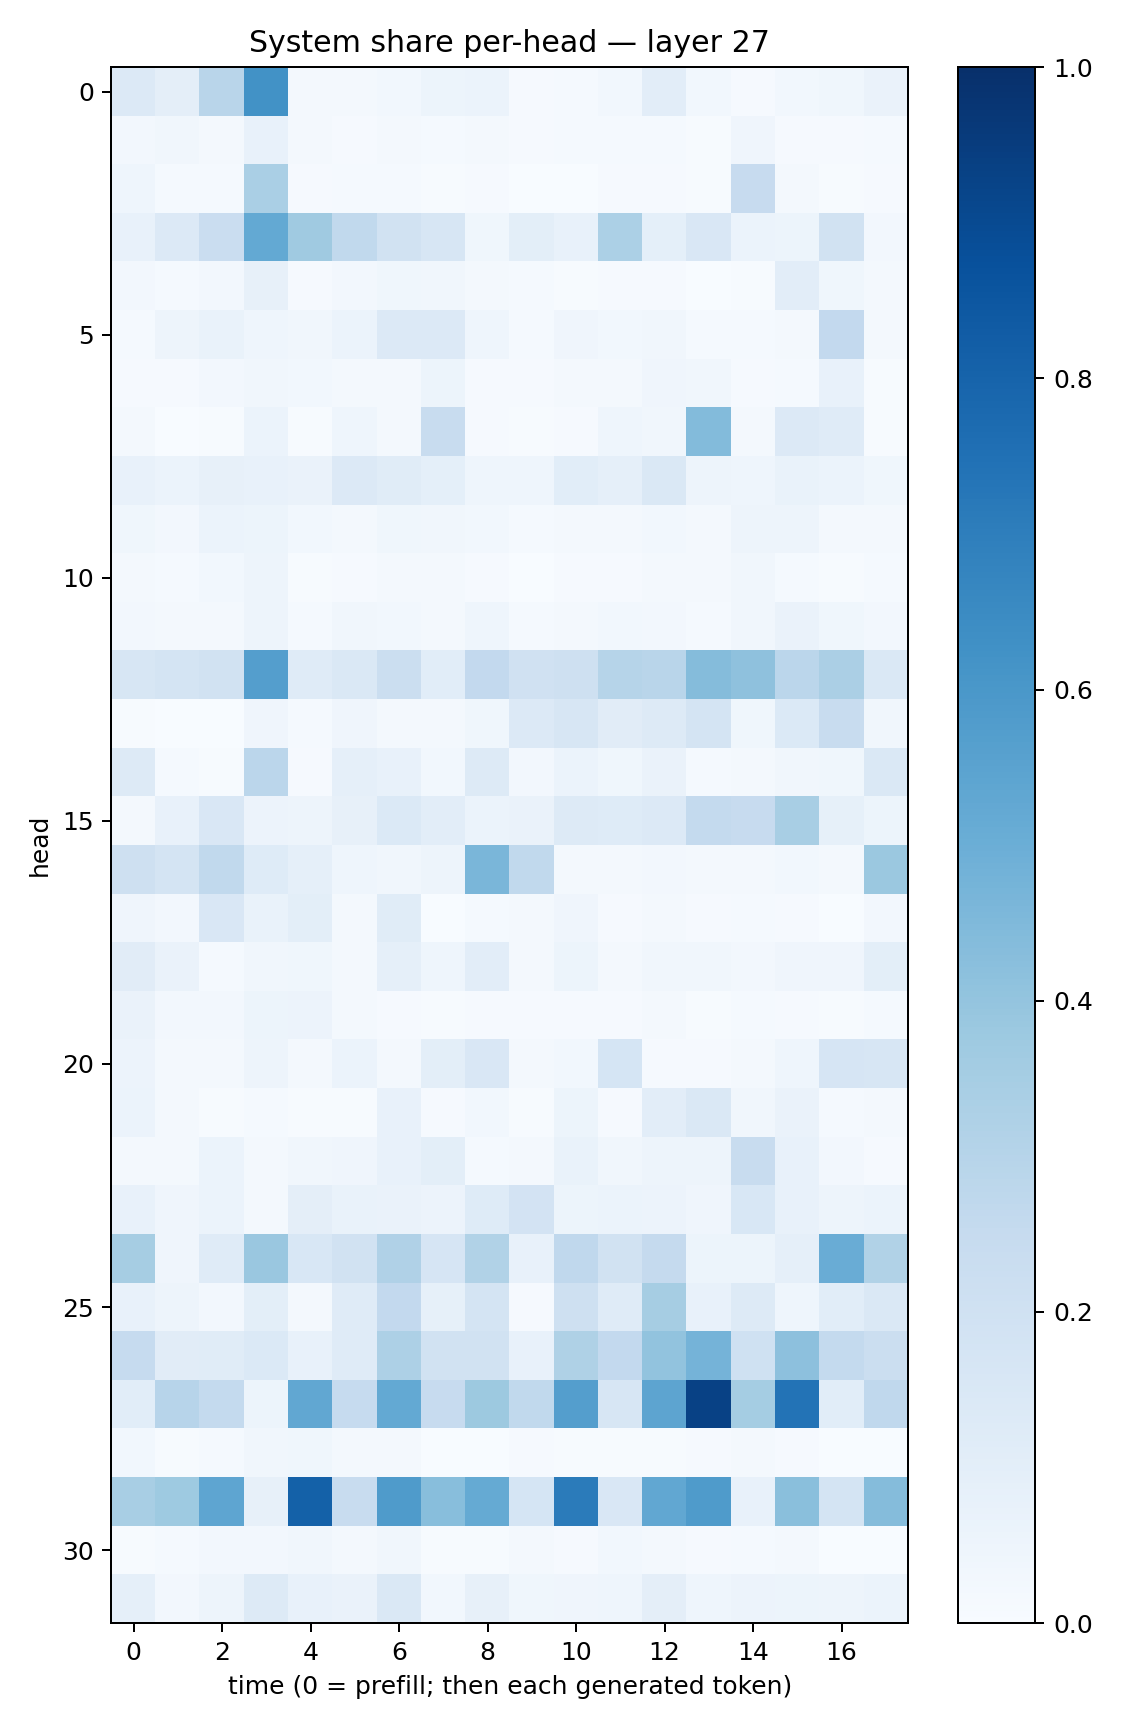

Data behind this chart, as committed beside it:
0.13287543, 0.0939972, 0.29050273, 0.62231576, 0.01702484, 0.01666197, 0.027865844, 0.054496754, 0.061354823, 0.008840156, 0.012861934, 0.029607726, 0.10206127, 0.028746324, 0.010533609, 0.030536804, 0.037196532, 0.063162394
0.02688, 0.032, 0.01786, 0.07785, 0.01932, 0.009653, 0.01708, 0.01453, 0.02205, 0.007938, 0.01316, 0.01331, 0.01253, 0.005232, 0.04197, 0.008234, 0.008815, 0.0155
0.04648, 0.01229, 0.01543, 0.3377, 0.007992, 0.01469, 0.01192, 0.004461, 0.009496, 0.003731, 0.003301, 0.008587, 0.01008, 0.004617, 0.2435, 0.0181, 0.007109, 0.009103
0.0764, 0.1363, 0.2267, 0.5231, 0.3691, 0.2632, 0.1895, 0.1574, 0.03752, 0.09944, 0.07088, 0.3288, 0.09267, 0.1501, 0.06127, 0.05116, 0.1905, 0.02539
0.02472, 0.01499, 0.02576, 0.08172, 0.00846, 0.02645, 0.0368, 0.03505, 0.01638, 0.01373, 0.006135, 0.01053, 0.009283, 0.003016, 0.00624, 0.1027, 0.03626, 0.02306
0.01214, 0.04965, 0.06861, 0.04599, 0.03358, 0.0611, 0.1344, 0.1363, 0.04328, 0.01233, 0.03972, 0.03083, 0.03183, 0.01347, 0.01369, 0.01579, 0.2584, 0.01839
0.01101, 0.008259, 0.02633, 0.03395, 0.03019, 0.01564, 0.02233, 0.05379, 0.01092, 0.008811, 0.01666, 0.02146, 0.03976, 0.03479, 0.008604, 0.0134, 0.07268, 0.007473
0.01618, 0.003369, 0.004295, 0.06102, 0.005846, 0.04678, 0.01602, 0.2394, 0.008775, 0.007659, 0.01014, 0.04508, 0.03166, 0.4406, 0.01995, 0.1354, 0.1192, 0.006671
0.07668, 0.06032, 0.08177, 0.07327, 0.06308, 0.1344, 0.1168, 0.0926, 0.04357, 0.04454, 0.106, 0.08796, 0.142, 0.04698, 0.04453, 0.0694, 0.06052, 0.03562
0.03692, 0.02592, 0.05983, 0.05183, 0.02935, 0.01794, 0.03827, 0.03271, 0.02899, 0.01456, 0.02131, 0.02293, 0.02847, 0.01632, 0.04709, 0.04877, 0.02221, 0.01979
0.02133, 0.01322, 0.02916, 0.04977, 0.006711, 0.008849, 0.02075, 0.02127, 0.0104, 0.003752, 0.01038, 0.009922, 0.02061, 0.01987, 0.03278, 0.01359, 0.005223, 0.01291
0.02367, 0.01581, 0.01841, 0.04841, 0.01327, 0.03504, 0.03015, 0.01927, 0.04385, 0.01459, 0.01632, 0.02837, 0.02643, 0.01527, 0.03464, 0.06299, 0.03664, 0.02365
0.163, 0.1786, 0.1881, 0.5671, 0.1206, 0.1432, 0.2213, 0.1077, 0.2589, 0.1966, 0.2091, 0.297, 0.2894, 0.4359, 0.4119, 0.2824, 0.3322, 0.1469
0.004618, 0.001575, 0.002627, 0.0426, 0.01472, 0.04094, 0.01759, 0.02178, 0.0357, 0.1352, 0.1594, 0.1121, 0.1262, 0.1779, 0.03756, 0.1393, 0.2381, 0.03514
0.1302, 0.01353, 0.007568, 0.2829, 0.009692, 0.08889, 0.07243, 0.02992, 0.1292, 0.02692, 0.06226, 0.0384, 0.06571, 0.01204, 0.01716, 0.03267, 0.03822, 0.1406
0.02185, 0.07763, 0.1492, 0.05688, 0.05048, 0.0818, 0.1391, 0.1036, 0.06224, 0.06331, 0.1301, 0.1248, 0.1356, 0.2553, 0.2455, 0.3406, 0.08477, 0.05152
0.2069, 0.173, 0.2643, 0.1226, 0.0883, 0.04595, 0.03293, 0.04693, 0.4628, 0.263, 0.02145, 0.02133, 0.02363, 0.0175, 0.02018, 0.03053, 0.0232, 0.3819
0.03921, 0.02397, 0.1509, 0.06807, 0.1011, 0.02205, 0.1134, 0.002869, 0.01443, 0.02261, 0.04125, 0.01056, 0.02257, 0.008629, 0.01382, 0.00811, 0.003172, 0.0236
0.1102, 0.0634, 0.01529, 0.03156, 0.03625, 0.01663, 0.08611, 0.04561, 0.1022, 0.0196, 0.05293, 0.02074, 0.03334, 0.03398, 0.0259, 0.0395, 0.04185, 0.1003
0.06264, 0.02398, 0.02618, 0.05271, 0.05567, 0.01884, 0.01109, 0.006231, 0.008276, 0.00894, 0.008829, 0.009583, 0.01638, 0.004978, 0.01516, 0.01045, 0.007652, 0.01294
0.05774, 0.01959, 0.0219, 0.04835, 0.01598, 0.0612, 0.02269, 0.1009, 0.1488, 0.02159, 0.03111, 0.1701, 0.01047, 0.008791, 0.01686, 0.04575, 0.168, 0.1585
0.05997, 0.02224, 0.004187, 0.01391, 0.004314, 0.006698, 0.07383, 0.01163, 0.03064, 0.006303, 0.05429, 0.008599, 0.1026, 0.1465, 0.03432, 0.06453, 0.01388, 0.02102
0.02028, 0.01628, 0.05904, 0.01854, 0.03245, 0.04077, 0.07282, 0.09944, 0.0153, 0.0229, 0.06833, 0.03256, 0.04747, 0.04734, 0.2409, 0.07703, 0.02597, 0.009357
0.07224, 0.0396, 0.06104, 0.01801, 0.09644, 0.06691, 0.0639, 0.05629, 0.1231, 0.1811, 0.05108, 0.06018, 0.05543, 0.03971, 0.1561, 0.07728, 0.04747, 0.05978
0.3497, 0.0417, 0.1195, 0.3855, 0.1533, 0.1897, 0.3168, 0.1646, 0.3149, 0.07392, 0.2686, 0.1879, 0.2522, 0.0521, 0.0519, 0.0862, 0.5049, 0.3153
0.07772, 0.04758, 0.02624, 0.09782, 0.01887, 0.1176, 0.2616, 0.08212, 0.1773, 0.01124, 0.2079, 0.1199, 0.3514, 0.07545, 0.1268, 0.04683, 0.1085, 0.1472
0.2484, 0.1101, 0.1134, 0.1375, 0.07547, 0.1174, 0.3277, 0.1928, 0.1936, 0.07104, 0.3218, 0.2585, 0.4062, 0.4744, 0.2001, 0.4165, 0.2541, 0.2226
0.1085, 0.2937, 0.2565, 0.05277, 0.5283, 0.2489, 0.52, 0.2459, 0.376, 0.2637, 0.5696, 0.1566, 0.5426, 0.9303, 0.3532, 0.7399, 0.1076, 0.2663
0.02801, 0.007593, 0.0131, 0.03199, 0.03605, 0.01894, 0.02221, 0.003201, 0.003347, 0.009626, 0.00511, 0.005043, 0.005874, 0.008276, 0.02181, 0.01008, 0.003015, 0.001616
0.3436, 0.3713, 0.5362, 0.07871, 0.8116, 0.2372, 0.5853, 0.4275, 0.5164, 0.1692, 0.7088, 0.1485, 0.5276, 0.5854, 0.07807, 0.4221, 0.1749, 0.4362
0.00503, 0.01338, 0.02487, 0.02512, 0.03436, 0.02152, 0.03336, 0.004744, 0.006548, 0.01927, 0.009413, 0.03095, 0.02213, 0.01001, 0.01306, 0.02072, 0.003885, 0.001704
0.08701, 0.02696, 0.04695, 0.1297, 0.07677, 0.06364, 0.1456, 0.02945, 0.07936, 0.03846, 0.03995, 0.04401, 0.09455, 0.0453, 0.05803, 0.05149, 0.0487, 0.06224
